Image classification data set "1 Sweet Pumpkin Dataset" (shahriar218/Machine-Learning on GitHub). Class labels (5): downy mildew disease of sweet pumpkin, fresh leaf of sweet pumpkin, leaf curl disease of sweet pumpkin, mosaic disease of sweet pumpkin, sweet pumpkin red beetle.

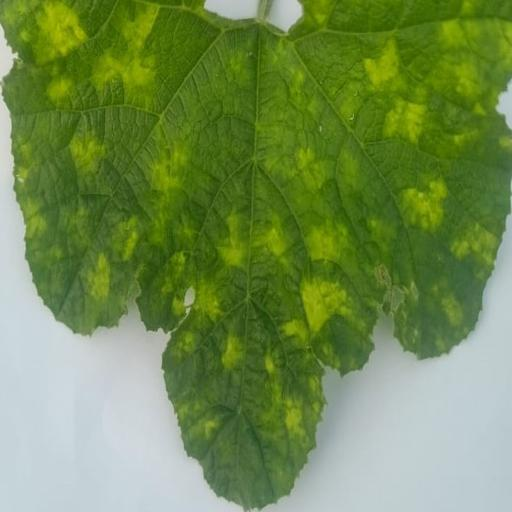
Label: leaf curl disease of sweet pumpkin

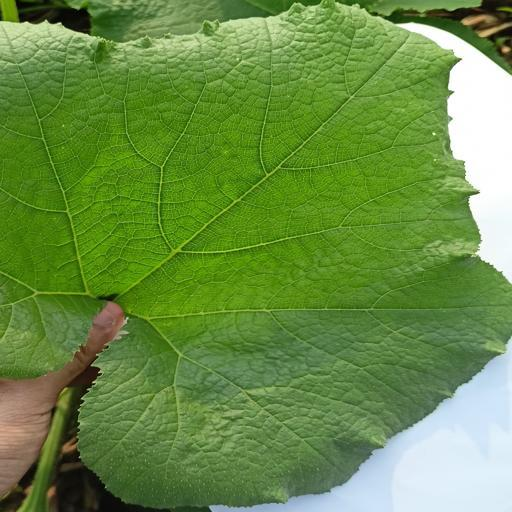
Label: fresh leaf of sweet pumpkin

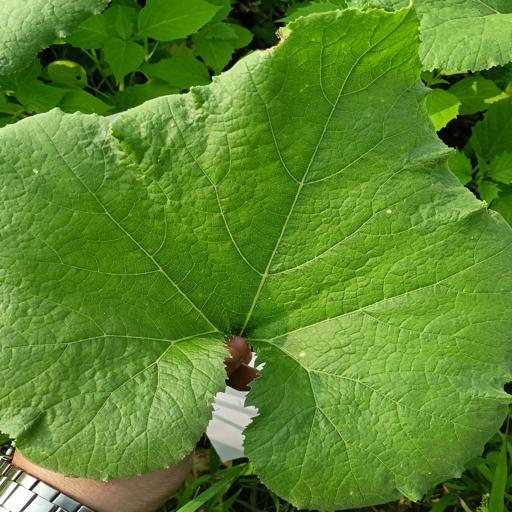
Label: fresh leaf of sweet pumpkin

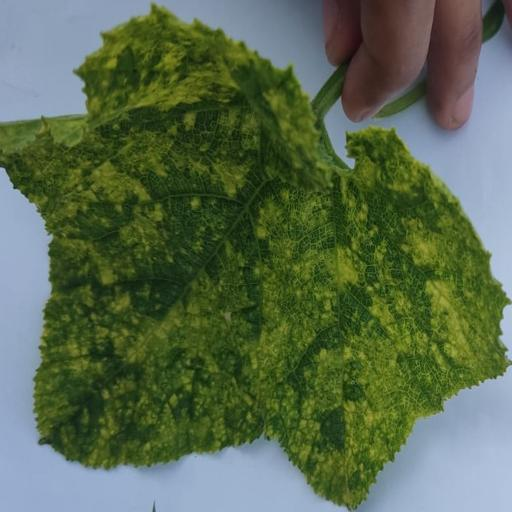
Label: mosaic disease of sweet pumpkin

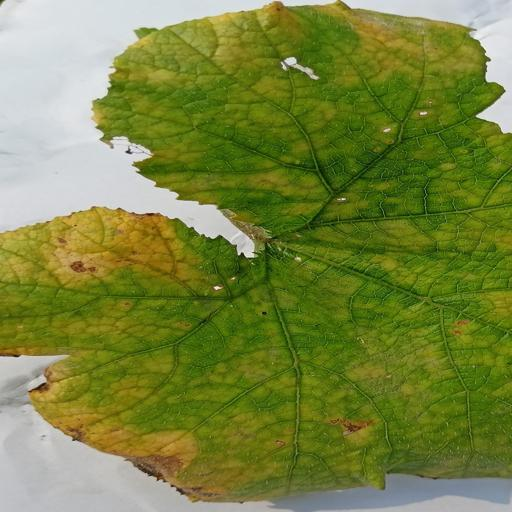
Label: downy mildew disease of sweet pumpkin

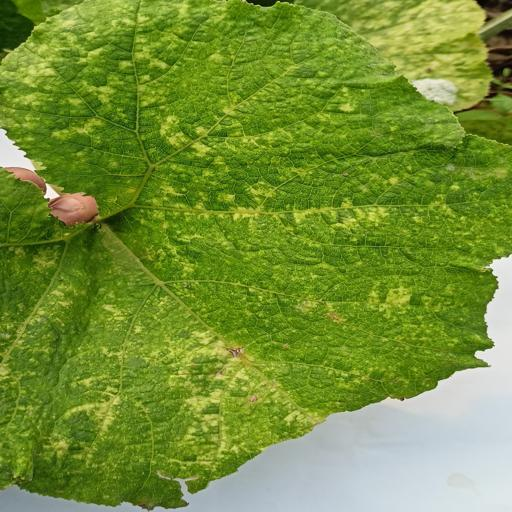
Label: sweet pumpkin red beetle
